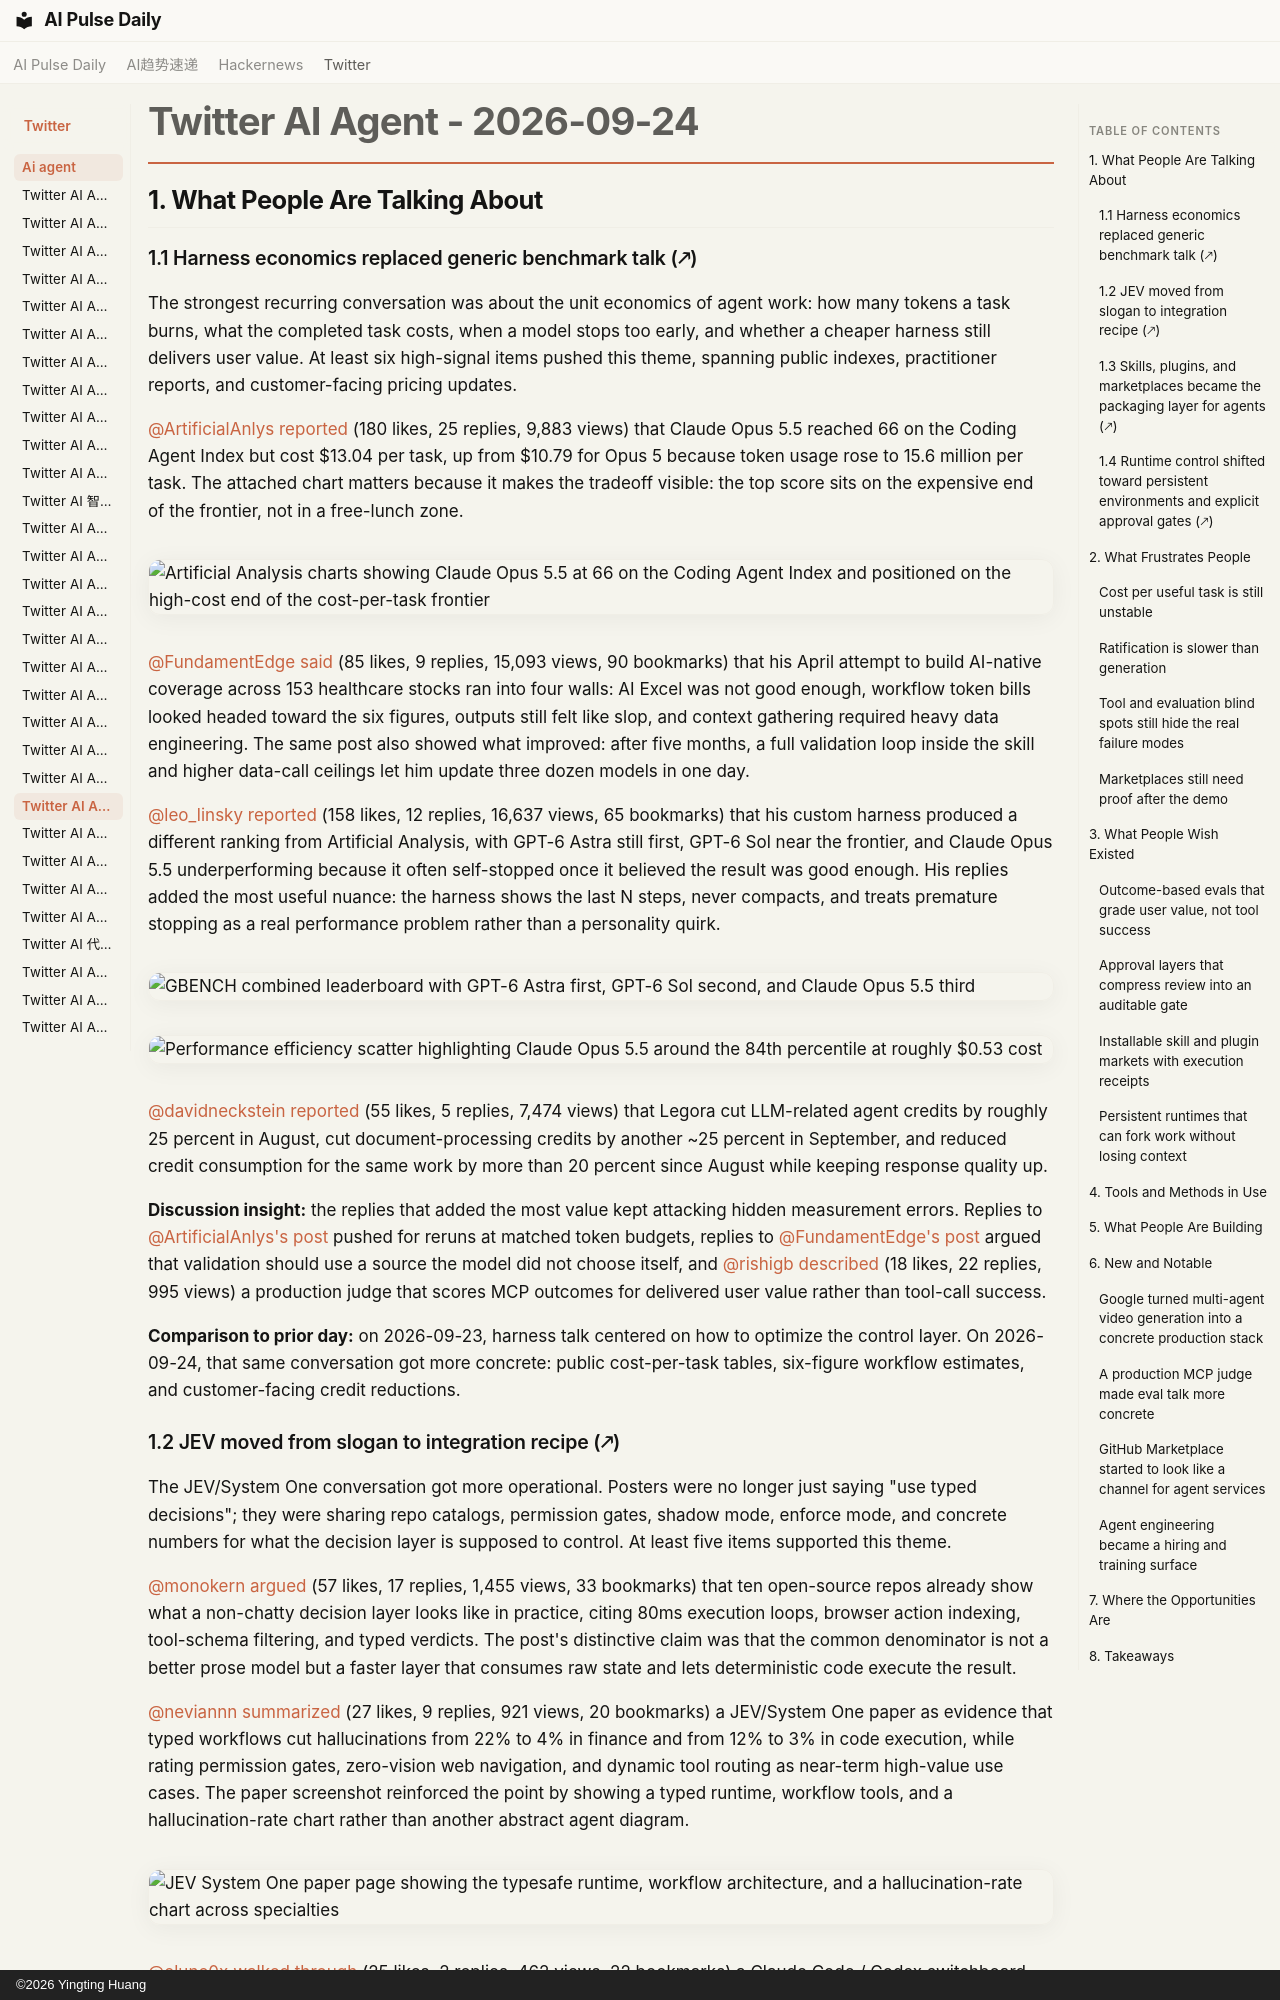

repository: vibewatch/vibewatch.github.io · page: twitter/ai-agent/2026-09-24/index.html · generator: mkdocs · copyright: ©2026 Yingting Huang

# Twitter AI Agent - 2026-09-24

## 1. What People Are Talking About

### 1.1 Harness economics replaced generic benchmark talk (🡕)
The strongest recurring conversation was about the unit economics of agent work: how many tokens a task burns, what the completed task costs, when a model stops too early, and whether a cheaper harness still delivers user value. At least six high-signal items pushed this theme, spanning public indexes, practitioner reports, and customer-facing pricing updates.

[@ArtificialAnlys](https://x.com/ArtificialAnlys) [reported](https://x.com/ArtificialAnlys/status/2102932119995756613) (180 likes, 25 replies, 9,883 views) that Claude Opus 5.5 reached 66 on the Coding Agent Index but cost $13.04 per task, up from $10.79 for Opus 5 because token usage rose to 15.6 million per task. The attached chart matters because it makes the tradeoff visible: the top score sits on the expensive end of the frontier, not in a free-lunch zone.

![Artificial Analysis charts showing Claude Opus 5.5 at 66 on the Coding Agent Index and positioned on the high-cost end of the cost-per-task frontier](https://pbs.twimg.com/media/HS8caIWagAA9xDR.jpg)

[@FundamentEdge](https://x.com/FundamentEdge) [said](https://x.com/FundamentEdge/status/2102917855599546599) (85 likes, 9 replies, 15,093 views, 90 bookmarks) that his April attempt to build AI-native coverage across 153 healthcare stocks ran into four walls: AI Excel was not good enough, workflow token bills looked headed toward the six figures, outputs still felt like slop, and context gathering required heavy data engineering. The same post also showed what improved: after five months, a full validation loop inside the skill and higher data-call ceilings let him update three dozen models in one day.

[@leo_linsky](https://x.com/leo_linsky) [reported](https://x.com/leo_linsky/status/2102890934556082496) (158 likes, 12 replies, 16,637 views, 65 bookmarks) that his custom harness produced a different ranking from Artificial Analysis, with GPT-6 Astra still first, GPT-6 Sol near the frontier, and Claude Opus 5.5 underperforming because it often self-stopped once it believed the result was good enough. His replies added the most useful nuance: the harness shows the last N steps, never compacts, and treats premature stopping as a real performance problem rather than a personality quirk.

![GBENCH combined leaderboard with GPT-6 Astra first, GPT-6 Sol second, and Claude Opus 5.5 third](https://pbs.twimg.com/media/HS73KlQbwAAf2EW.jpg)

![Performance efficiency scatter highlighting Claude Opus 5.5 around the 84th percentile at roughly $0.53 cost](https://pbs.twimg.com/media/HS73o10acAA03vh.jpg)

[@davidneckstein](https://x.com/davidneckstein) [reported](https://x.com/davidneckstein/status/2103156306907427173) (55 likes, 5 replies, 7,474 views) that Legora cut LLM-related agent credits by roughly 25 percent in August, cut document-processing credits by another ~25 percent in September, and reduced credit consumption for the same work by more than 20 percent since August while keeping response quality up.

**Discussion insight:** the replies that added the most value kept attacking hidden measurement errors. Replies to [@ArtificialAnlys's post](https://x.com/ArtificialAnlys/status/2102932119995756613) pushed for reruns at matched token budgets, replies to [@FundamentEdge's post](https://x.com/FundamentEdge/status/2102917855599546599) argued that validation should use a source the model did not choose itself, and [@rishigb](https://x.com/rishigb) [described](https://x.com/rishigb/status/2102885375639507087) (18 likes, 22 replies, 995 views) a production judge that scores MCP outcomes for delivered user value rather than tool-call success.

**Comparison to prior day:** on 2026-09-23, harness talk centered on how to optimize the control layer. On 2026-09-24, that same conversation got more concrete: public cost-per-task tables, six-figure workflow estimates, and customer-facing credit reductions.
